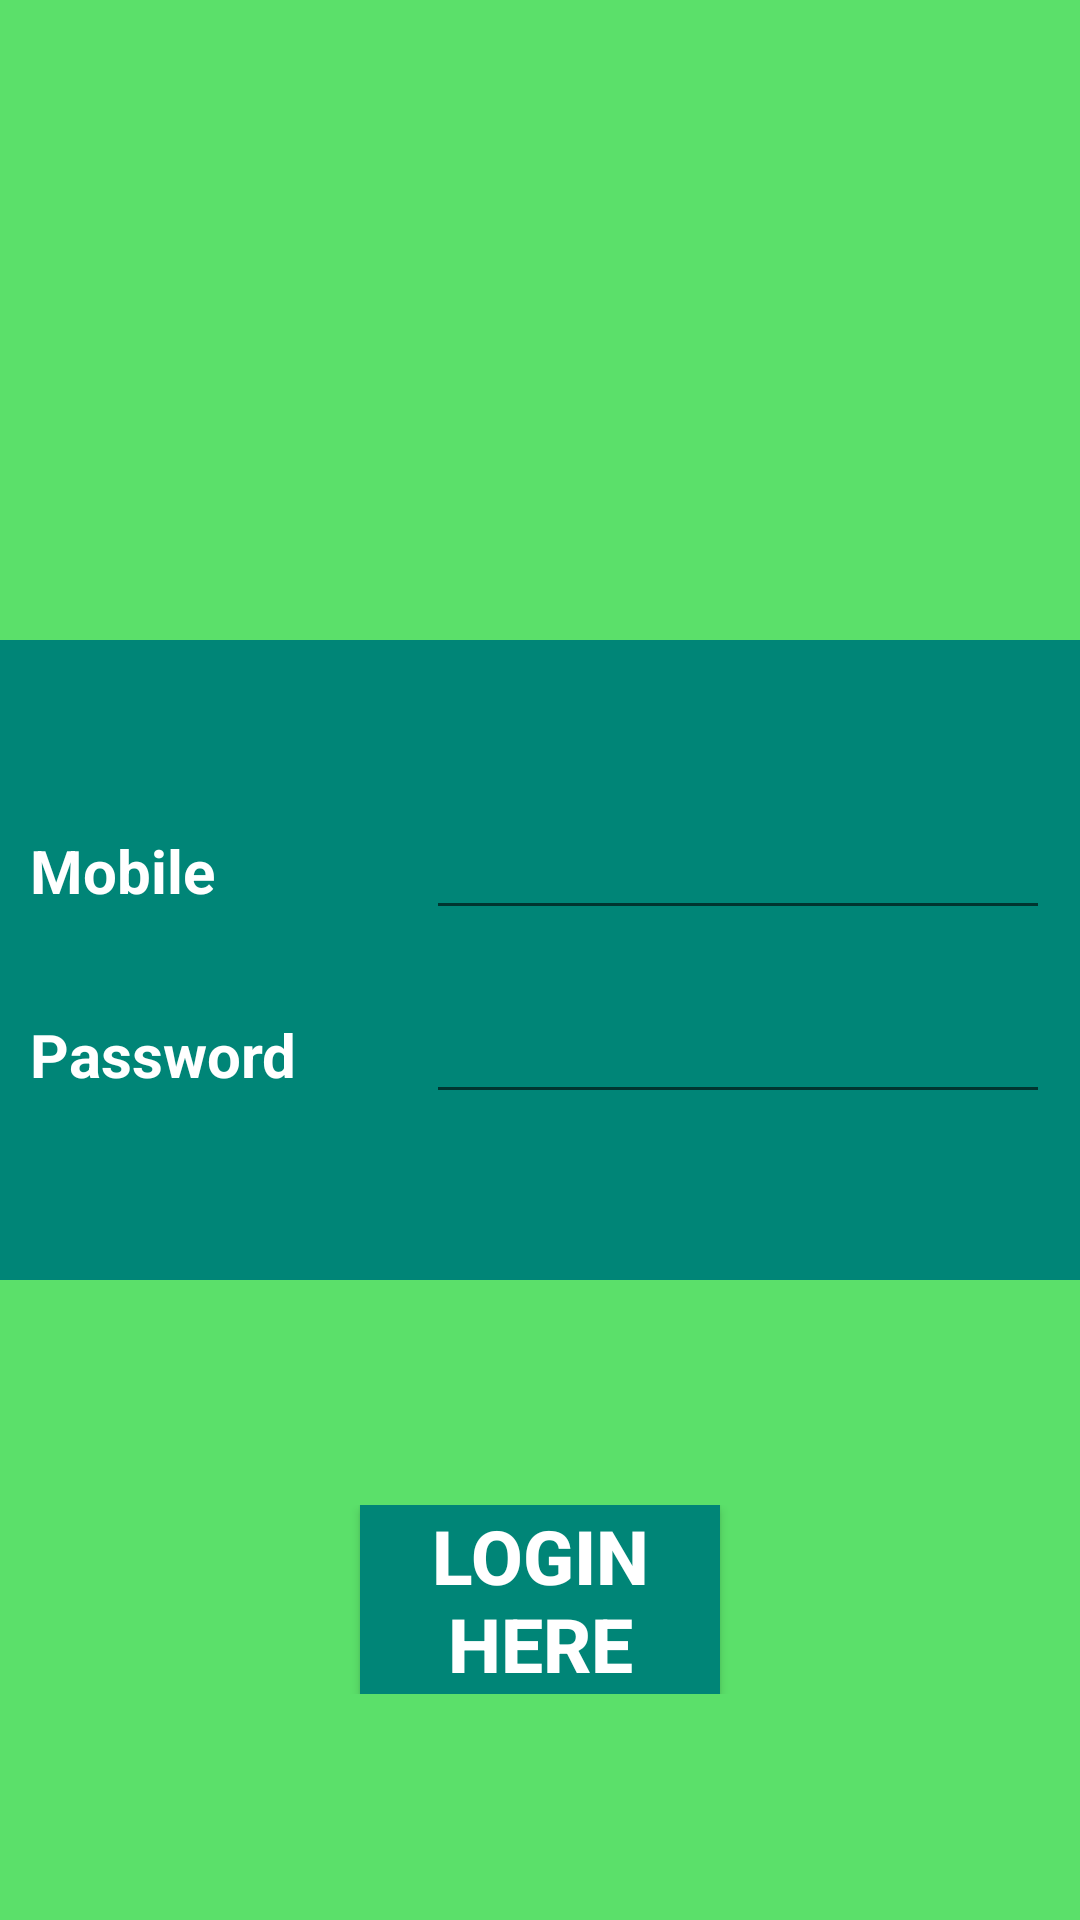

Android layout source for this screen:
<!-- AndroidManifest.xml: application theme AppTheme -->
<!-- res/layout/activity_linear_layout.xml -->
<?xml version="1.0" encoding="utf-8"?>
<LinearLayout xmlns:android="http://schemas.android.com/apk/res/android"
    xmlns:tools="http://schemas.android.com/tools"
    android:layout_width="match_parent"
    android:layout_height="match_parent"
    android:orientation="vertical"
    android:weightSum="3"
    tools:context=".LinearLayoutActivity">

    <LinearLayout
        android:layout_width="match_parent"
        android:layout_height="match_parent"
        android:layout_weight="1"
        android:background="@color/colorBackground">

        <ImageView
            android:layout_width="match_parent"
            android:layout_height="wrap_content"
            android:layout_gravity="center"
            android:src="@drawable/ic_launcher_background"

            ></ImageView>

    </LinearLayout>

    <LinearLayout
        android:layout_width="match_parent"
        android:layout_height="match_parent"
        android:layout_gravity="center"
        android:layout_weight="1"
        android:background="@color/colorPrimary"
        android:gravity="center"
        android:orientation="vertical">

        <LinearLayout
            android:layout_width="match_parent"
            android:layout_height="wrap_content"
            android:weightSum="2">

            <TextView
                android:layout_width="0dp"
                android:layout_height="wrap_content"
                android:layout_margin="10dp"
                android:layout_weight="0.7"
                android:text="Mobile"
                android:textColor="#ffffff"
                android:textSize="20dp"
                android:textStyle="bold"></TextView>

            <EditText
                android:id="@+id/ed_mob"
                android:layout_width="0dp"
                android:layout_height="wrap_content"
                android:layout_margin="10dp"
                android:layout_weight="1.3"
                android:inputType="number"
                android:maxLength="10"
                android:textColor="#ffffff">

            </EditText>
        </LinearLayout>


        <LinearLayout
            android:layout_width="match_parent"
            android:layout_height="wrap_content"
            android:weightSum="2">

            <TextView
                android:layout_width="0dp"
                android:layout_height="wrap_content"
                android:layout_margin="10dp"
                android:layout_weight="0.7"
                android:text="Password"
                android:textColor="#ffffff"
                android:textSize="20dp"
                android:textStyle="bold"></TextView>

            <EditText
                android:id="@+id/ed_pwd"
                android:layout_width="0dp"
                android:layout_height="wrap_content"
                android:layout_margin="10dp"
                android:layout_weight="1.3"
                android:inputType="textPassword"
                android:textColor="#ffffff"
                >

            </EditText>
        </LinearLayout>
    </LinearLayout>

    <LinearLayout
        android:layout_width="match_parent"
        android:layout_height="match_parent"
        android:layout_weight="1"
        android:background="@color/colorBackground">

        <LinearLayout
            android:layout_width="match_parent"
            android:layout_height="wrap_content"
            android:layout_gravity="center"
            android:weightSum="3">

            <LinearLayout
                android:layout_width="0dp"
                android:layout_height="wrap_content"
                android:layout_weight="1"></LinearLayout>

            <Button
                android:id="@+id/btn_login"
                android:layout_width="0dp"
                android:layout_height="wrap_content"
                android:layout_gravity="center"
                android:layout_weight="1"
                android:background="@color/colorPrimary"
                android:text="login here"
                android:textColor="#ffffff"
                android:textSize="25dp"
                android:textStyle="bold">

            </Button>
        </LinearLayout>
    </LinearLayout>

</LinearLayout>
<!-- resources referenced by this layout -->
<resources>
  <color name="colorBackground">#D4D5</color>
  <color name="colorPrimary">#008577</color>
  <style name="AppTheme" parent="Theme.AppCompat.Light.DarkActionBar">
          
          <item name="colorPrimary">@color/colorPrimary</item>
          <item name="colorPrimaryDark">@color/colorPrimaryDark</item>
          <item name="colorAccent">@color/colorAccent</item>
      </style>
  <color name="colorPrimaryDark">#00574B</color>
  <color name="colorAccent">#D81B60</color>
</resources>
